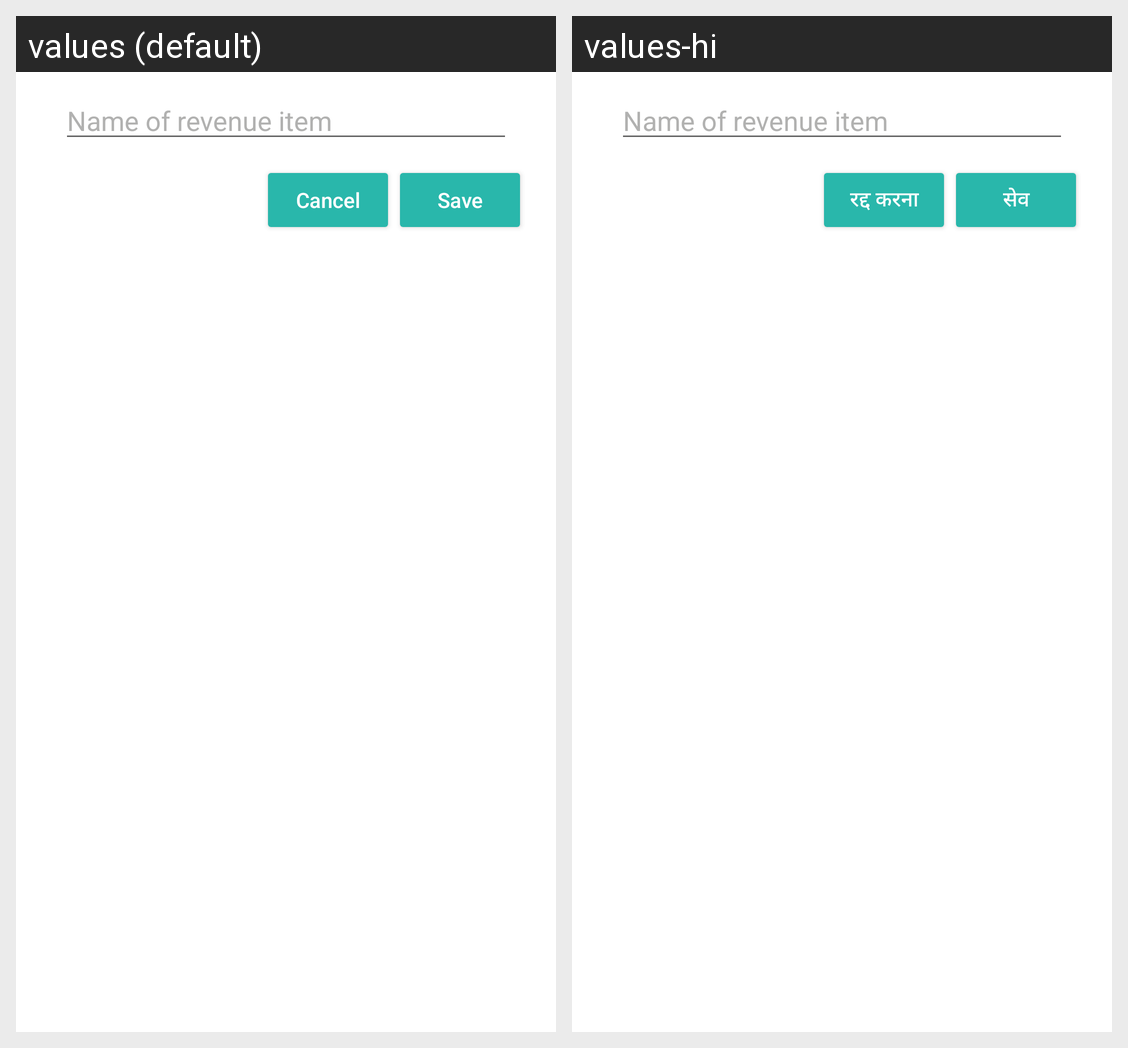

The Android screen above is rendered under two locales of the same app. Produce the string resources it draws, with the default and per-locale values.
Android screen res/layout/add_forest_revenue_item.xml rendered under 2 locales, left to right: values (default), values-hi. Device: Nexus 5 (rendered at 1080×1920; each locale shown at half size, 540×960, under a caption strip naming it); theme AppTheme.
Strings drawn on this screen, with the default value and each locale's value (text and hints the layout hard-codes, and strings that could not be matched under every locale, appear in the picture but are not listed):

button_cancel
  values: Cancel
  values-hi: रद्द करना

button_save
  values: Save
  values-hi: सेव
